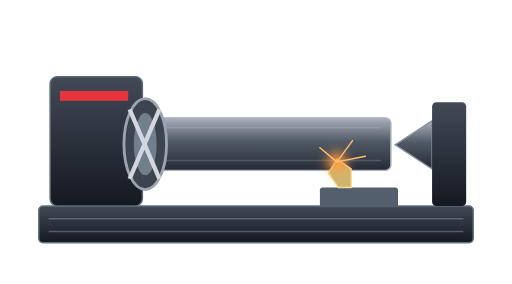
t = 0.00 s
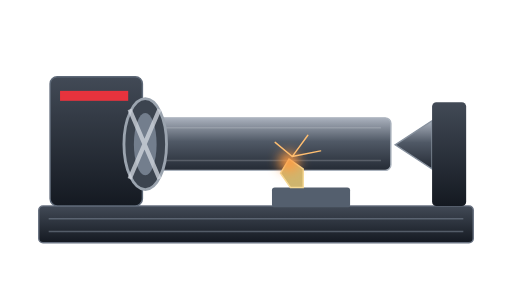
t = 0.88 s
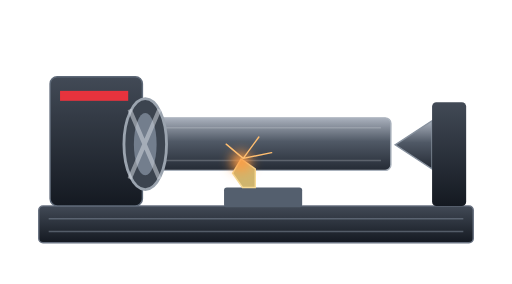
t = 1.75 s
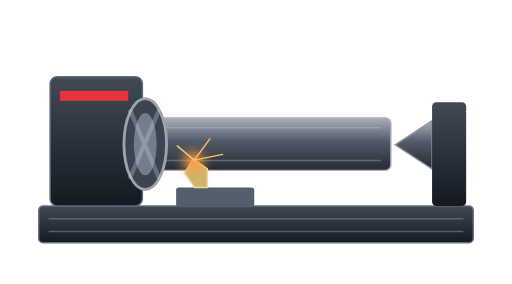
t = 2.63 s
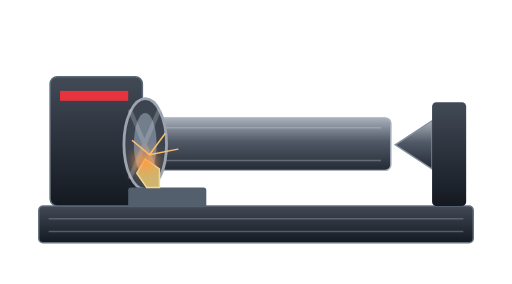
t = 3.50 s
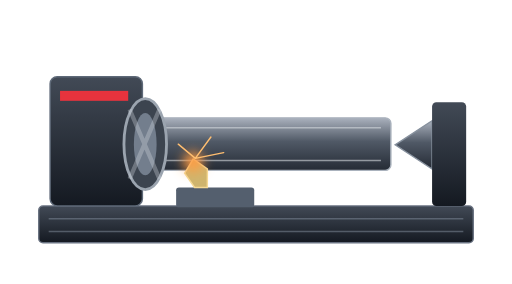
t = 4.25 s

The animated SVG that drew these frames (rendered in a browser with its animation timeline set to each time). Animation: 4 SMIL elements (animate=2,animateTransform=2); one cycle of 5.00 s, repeats indefinitely.

<svg xmlns="http://www.w3.org/2000/svg" viewBox="0 0 360 200"><defs><linearGradient id="steel" x2="0" y2="1"><stop stop-color="#aab1bd"/><stop offset=".45" stop-color="#505966"/><stop offset="1" stop-color="#252b35"/></linearGradient><linearGradient id="dark" x2="0" y2="1"><stop stop-color="#424a56"/><stop offset="1" stop-color="#141921"/></linearGradient><filter id="glow" x="-150%" y="-150%" width="400%" height="400%"><feGaussianBlur stdDeviation="4"/></filter></defs><rect x="27" y="145" width="306" height="26" rx="3" fill="url(#dark)" stroke="#697281"/><path d="M34 154H326M34 163H326" stroke="#7c8796" opacity=".55"/><rect x="35" y="54" width="65" height="91" rx="5" fill="url(#dark)" stroke="#5e6978"/><rect x="42" y="64" width="48" height="7" fill="#e7333d"/><rect x="95" y="83" width="180" height="37" rx="4" fill="url(#steel)" stroke="#aab2bd"/><path d="M108 90H268M108 113H268" stroke="#d2d7dc" opacity=".65"><animate attributeName="opacity" values=".2;.85;.2" dur=".22s" repeatCount="indefinite"/></path><g><ellipse cx="102" cy="101.5" rx="15" ry="32" fill="#3c444f" stroke="#9ba4af" stroke-width="2"/><ellipse cx="102" cy="101.5" rx="8" ry="22" fill="#737e8d"/><path d="M91 77L112 126M91 126L112 77" stroke="#d2d7df" stroke-width="3"><animate attributeName="opacity" values="1;.15;1" dur=".18s" repeatCount="indefinite"/></path></g><path d="M278 102L304 85V119Z" fill="url(#steel)" stroke="#87919e"/><rect x="304" y="72" width="24" height="73" rx="3" fill="url(#dark)"/><g><animateTransform attributeName="transform" type="translate" values="0 0;-135 0;-135 0;0 0" keyTimes="0;.7;.8;1" dur="5s" repeatCount="indefinite"/><rect x="225" y="132" width="55" height="14" rx="2" fill="#545f6e"/><path d="M247 132L247 119L237 112L231 122L238 132Z" fill="#cfb56e" stroke="#f5d995"/><circle cx="237" cy="114" r="7" fill="#ff9b43" filter="url(#glow)"/><g stroke="#ffbe70" stroke-linecap="round"><animateTransform attributeName="transform" type="translate" values="0 0;3 -5;0 0" dur=".2s" repeatCount="indefinite"/><path d="M237 114L225 104M237 114L248 99M237 114L257 110"/></g></g></svg>
